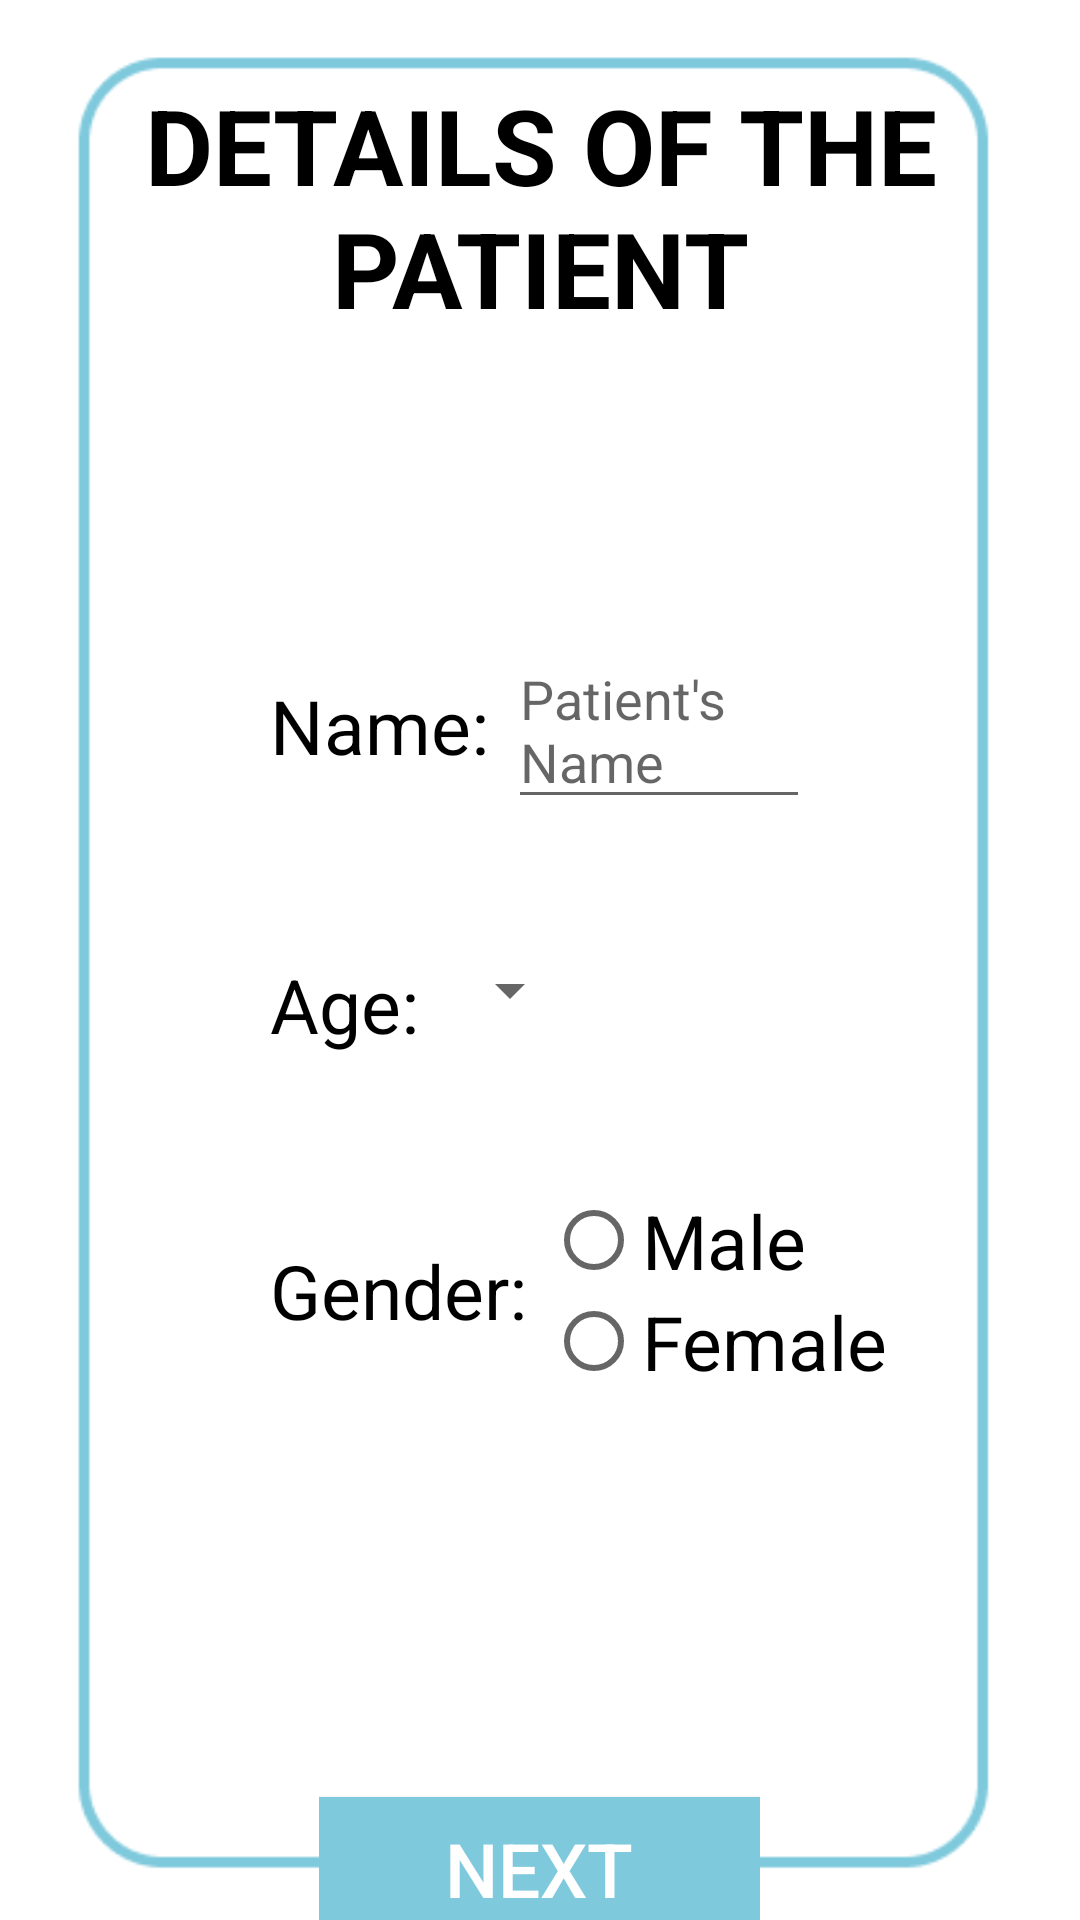

This screen was rendered from an Android layout file. Write that file and the resources it references.
<!-- AndroidManifest.xml: application theme AppTheme -->
<!-- res/layout/activity_main.xml -->
<?xml version="1.0" encoding="utf-8"?>
<LinearLayout xmlns:android="http://schemas.android.com/apk/res/android"
    xmlns:app="http://schemas.android.com/apk/res-auto"
    xmlns:tools="http://schemas.android.com/tools"
    android:layout_width="match_parent"
    android:layout_height="match_parent"
    tools:context=".MainActivity"
    android:orientation="vertical"
    android:background="@drawable/background">

   <TextView
       android:layout_width="match_parent"
       android:layout_height="wrap_content"
       android:id="@+id/Heading"
       android:text="DETAILS OF THE PATIENT"
       android:textSize="35sp"
       android:textColor="#000000"
       android:gravity="center"
       android:padding="25dp"
       android:textStyle="bold">

   </TextView>
<LinearLayout
    android:layout_width="match_parent"
    android:layout_height="wrap_content"
    android:orientation="vertical"
    android:gravity="center"
    android:paddingRight="45dp"
    android:paddingLeft="45dp"
    android:layout_gravity="center"
    android:paddingTop="80dp">
   <LinearLayout
       android:layout_width="match_parent"
       android:layout_height="wrap_content"
       android:orientation="horizontal"
       android:layout_gravity="center"
       android:paddingLeft="45dp"
       android:paddingRight="45dp">
      <TextView
          android:id="@+id/name"
          android:layout_width="wrap_content"
          android:layout_height="wrap_content"
          android:text="Name: "
          android:layout_gravity="center"
          android:textSize="25sp"
          android:gravity="center"
         android:textColor="#000000">

      </TextView>
      <EditText
          android:id="@+id/Input_name"
          android:layout_width="match_parent"
          android:layout_height="wrap_content"
          android:hint="Patient's Name"
          android:layout_gravity="center">

      </EditText>



   </LinearLayout>

   <LinearLayout
       android:layout_width="match_parent"
       android:layout_height="wrap_content"
       android:orientation="horizontal"
       android:layout_gravity="center"
       android:padding="45dp">
      <TextView
          android:id="@+id/age"
          android:layout_width="wrap_content"
          android:layout_height="wrap_content"
          android:text="Age: "
          android:layout_gravity="center"
          android:textSize="25sp"
          android:gravity="center"
          android:textColor="#000000">

      </TextView>
      <Spinner
          android:layout_width="wrap_content"
          android:layout_height="wrap_content"
          android:id="@+id/spinner">

      </Spinner>




   </LinearLayout>

   <LinearLayout
       android:layout_width="match_parent"
       android:layout_height="wrap_content"
       android:orientation="horizontal"
       android:layout_gravity="center"
       android:paddingLeft="45dp">
      <TextView
          android:id="@+id/gender"
          android:layout_width="wrap_content"
          android:layout_height="wrap_content"
          android:text="Gender: "
          android:layout_gravity="center"
          android:textSize="25sp"
          android:gravity="center"
          android:textColor="#000000">

      </TextView>
     <RadioGroup
         android:id="@+id/sex"
         android:layout_width="wrap_content"
         android:layout_height="wrap_content">
        <RadioButton
            android:id="@+id/male"
            android:layout_width="wrap_content"
            android:layout_height="wrap_content"
            android:text="Male"
            android:textSize="25sp">

        </RadioButton>
        <RadioButton
            android:id="@+id/female"
            android:layout_width="wrap_content"
            android:layout_height="wrap_content"
            android:text="Female"
            android:textSize="25sp">

        </RadioButton>
     </RadioGroup>




   </LinearLayout>

   <LinearLayout
       android:layout_width="wrap_content"
       android:layout_height="183dp"
       android:gravity="bottom"
       android:paddingTop="60dp">


      <Button
          android:layout_width="147dp"
          android:layout_height="wrap_content"
          android:text="NEXT"
          android:textSize="25sp"
          android:textColor="#ffffff"
          android:background="#7FC9DC">

      </Button>

   </LinearLayout>
</LinearLayout>



</LinearLayout>
<!-- resources referenced by this layout -->
<resources>
  <!-- drawable background: png bitmap (drawable, 4490 bytes) -->
  <style name="AppTheme" parent="Theme.AppCompat.Light.DarkActionBar">
          
          <item name="colorPrimary">#356A9A</item>
          <item name="colorPrimaryDark">#142162</item>
          <item name="colorAccent">#356A9A</item>
  
      </style>
</resources>
